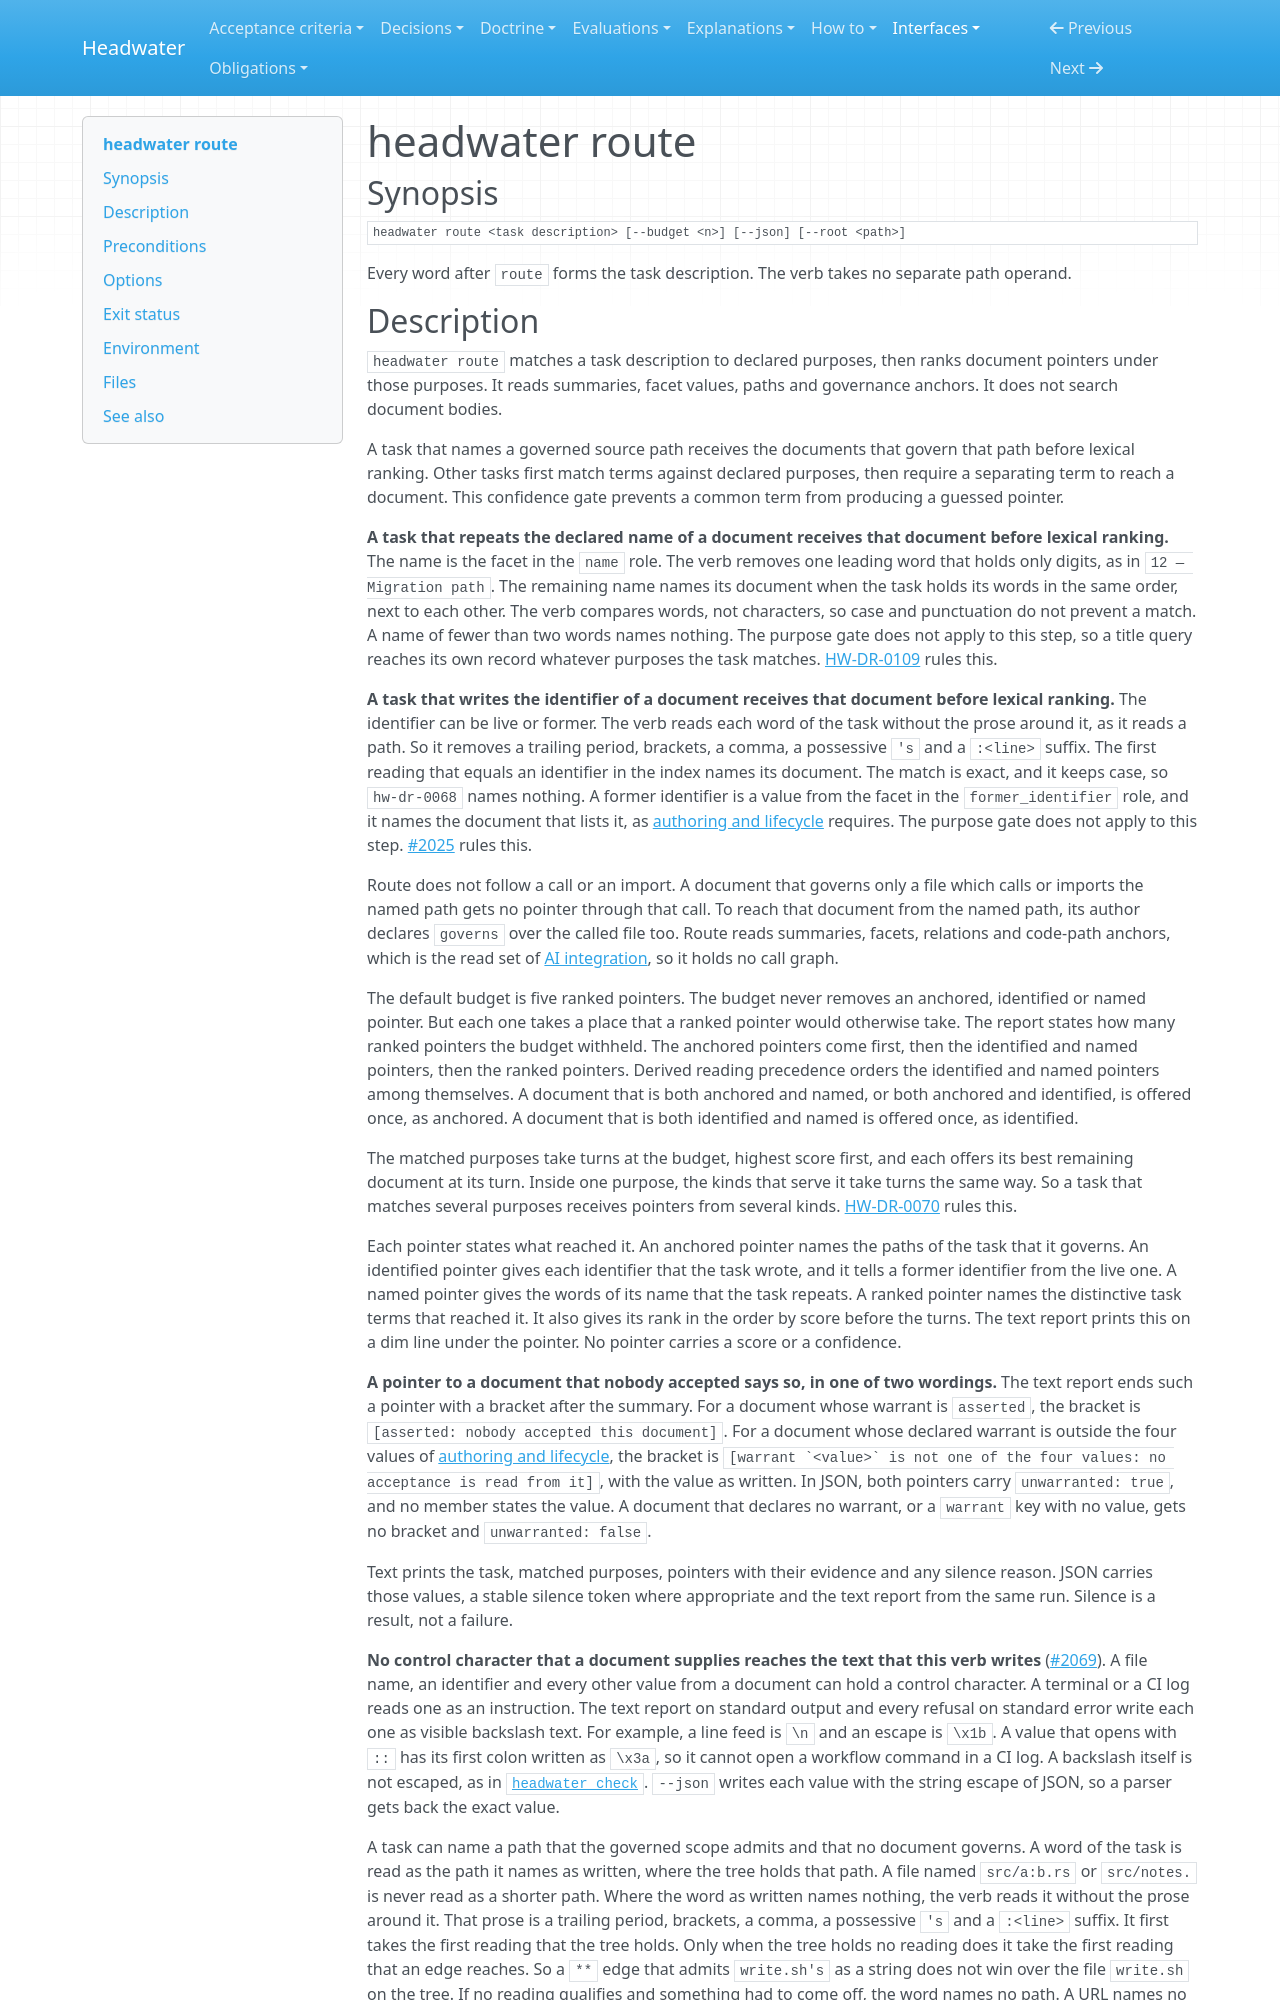

repository: headwater-ai/headwater · page: interfaces/headwater-route/index.html · generator: mkdocs

---
id: HW-IFACE-headwater-route
status: current
status_since: 2026-09-06
summary: "How a task description becomes ranked document pointers, when routing stays silent, and what the budget limits."
last_verified: 2026-11-24
title: "headwater route"
relations:
  governs:
    - [engine/crates/cli/src/lib.rs, engine/crates/cli/src/main.rs]
    - engine/crates/query/src/lib.rs
    - engine/crates/query/src/route.rs
    - engine/crates/query/src/json.rs
---

# headwater route

## Synopsis

    headwater route <task description> [--budget <n>] [--json] [--root <path>]

Every word after `route` forms the task description. The verb takes no separate path operand.
